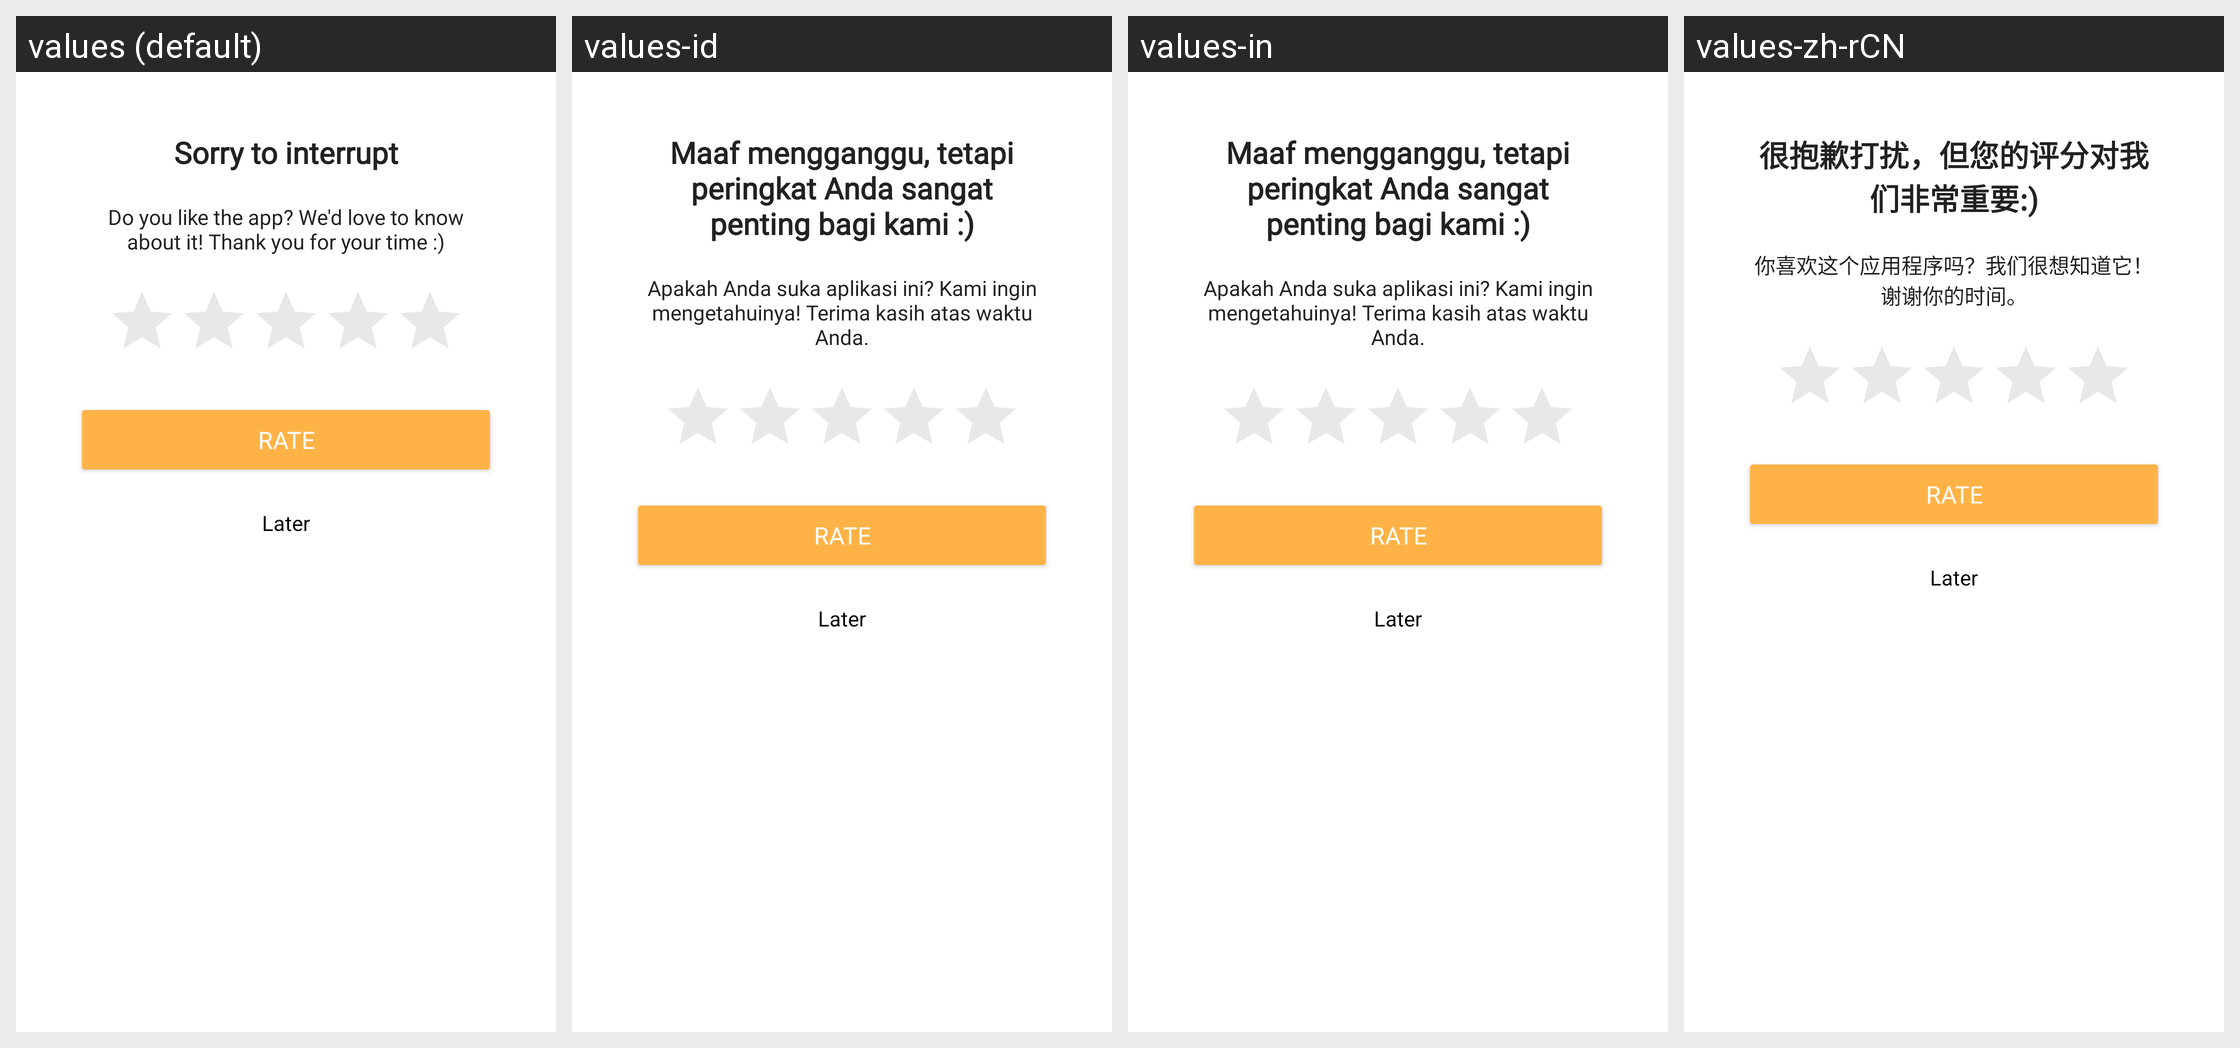

This grid shows one Android layout under several languages. Give, for every string resource on the screen, its name, the default text and each shown locale's text.
Android screen res/layout/dialog_rating.xml rendered under 4 locales, left to right: values (default), values-id, values-in, values-zh-rCN. Device: Nexus 5 (rendered at 1080×1920; each locale shown at half size, 540×960, under a caption strip naming it); theme Theme.Phonograph.Light.
Other locales in the repository, not shown: values-ar, values-bg, values-cs, values-de, values-el, values-en-rCA, values-en-rGB, values-es-rES, values-es-rUS, values-fi, values-fr, values-he, values-hr, values-hu, values-it, values-iw, values-ja, values-ko, values-nl, values-nn, values-pl, values-pt-rBR, values-pt-rPT, values-ro, values-ru, values-sv, values-tr, values-uk, values-vi, values-zh-rTW.
Strings drawn on this screen, with the default value and each locale's value (text and hints the layout hard-codes, and strings that could not be matched under every locale, appear in the picture but are not listed):

rating_title
  values: Sorry to interrupt
  values-id: Maaf mengganggu, tetapi peringkat Anda sangat penting bagi kami :)
  values-in: Maaf mengganggu, tetapi peringkat Anda sangat penting bagi kami :)
  values-zh-rCN: 很抱歉打扰，但您的评分对我们非常重要:)

rating_text
  values: Do you like the app? We'd love to know about it! Thank you for your time :)
  values-id: Apakah Anda suka aplikasi ini? Kami ingin mengetahuinya! Terima kasih atas waktu Anda.
  values-in: Apakah Anda suka aplikasi ini? Kami ingin mengetahuinya! Terima kasih atas waktu Anda.
  values-zh-rCN: 你喜欢这个应用程序吗？我们很想知道它！谢谢你的时间。
